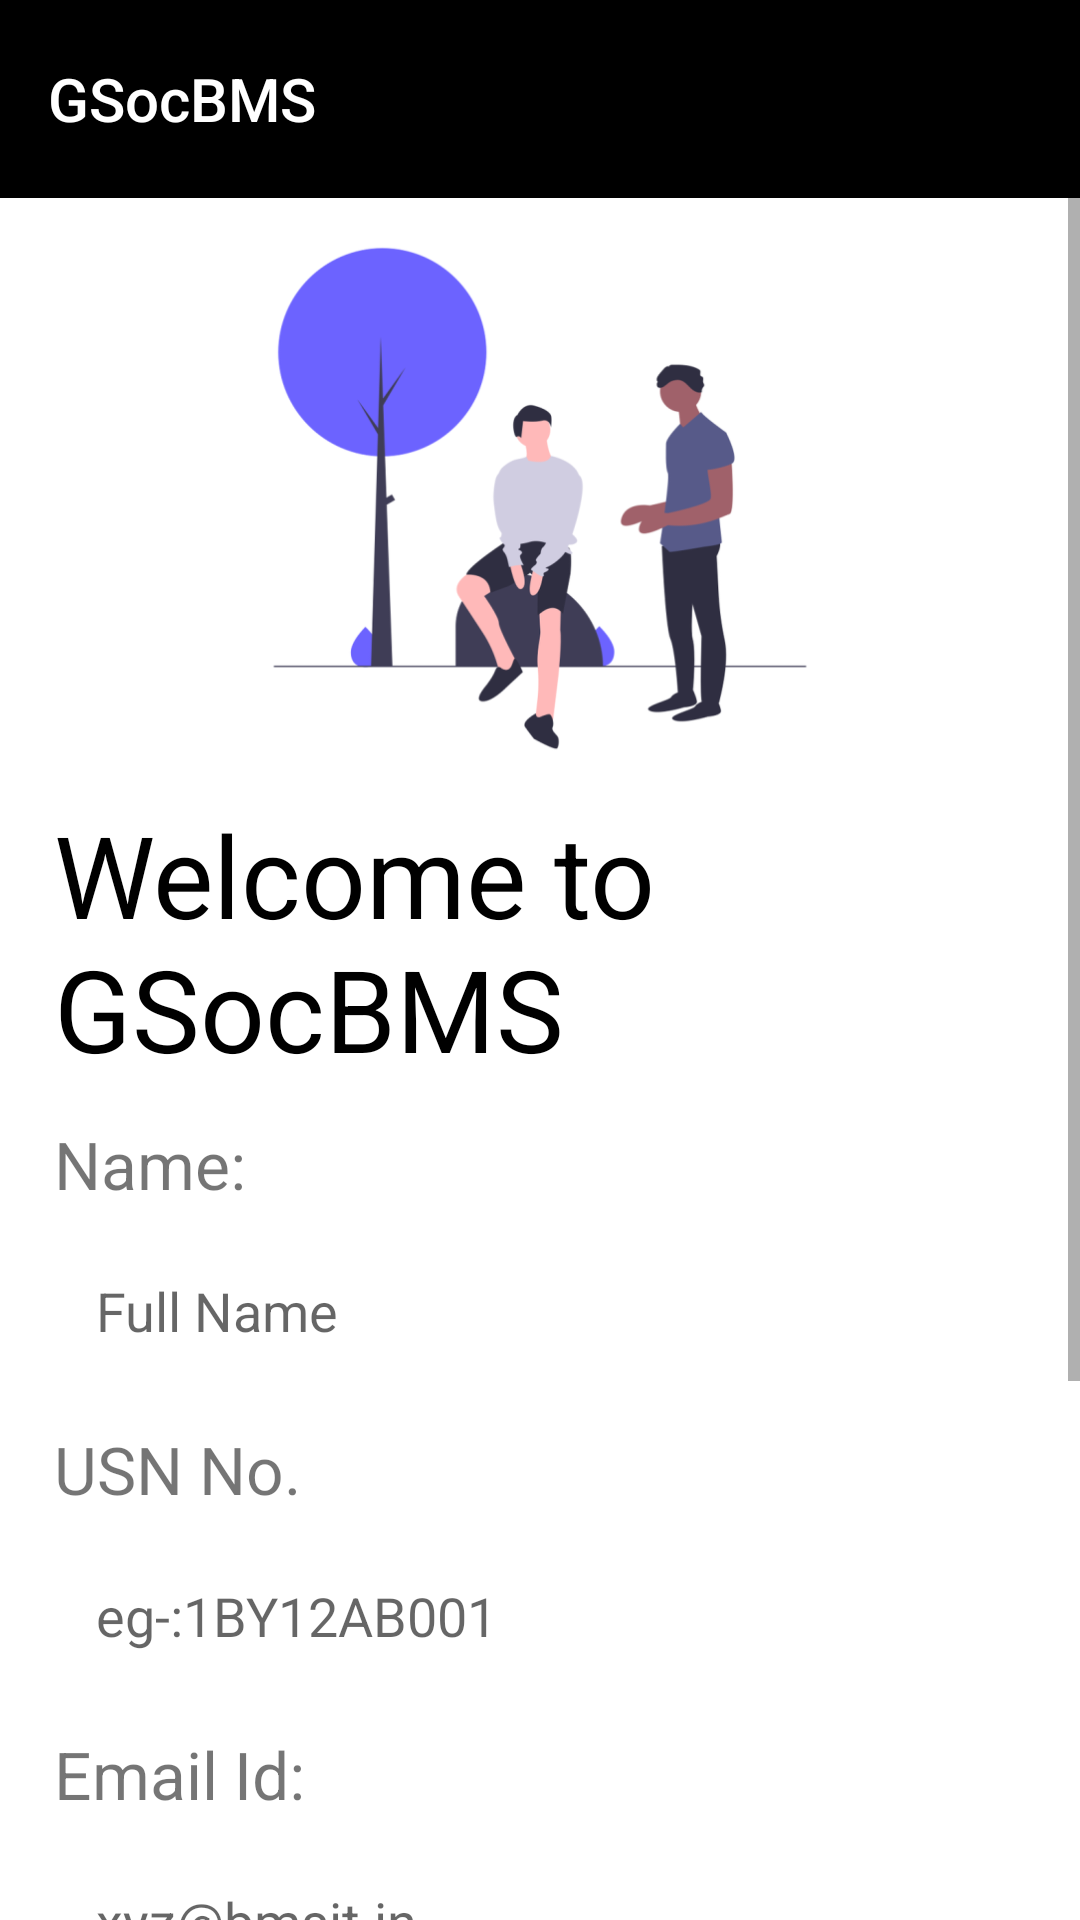

Here is an Android app screen rendered from its layout file. Give the layout XML and the strings, colors and styles it references.
<!-- AndroidManifest.xml: application theme Theme.GSocBMS -->
<!-- res/layout/activity_sign_up_page.xml -->
<?xml version="1.0" encoding="utf-8"?>
<androidx.constraintlayout.widget.ConstraintLayout xmlns:android="http://schemas.android.com/apk/res/android"
    xmlns:app="http://schemas.android.com/apk/res-auto"
    xmlns:tools="http://schemas.android.com/tools"
    android:layout_width="match_parent"
    android:layout_height="match_parent"
    android:orientation="vertical"
    android:gravity="center_horizontal"
    android:background="#fff"
    tools:context=".SignUpPage">


    <ProgressBar
        android:id="@+id/progressBar"
        android:layout_width="wrap_content"
        android:layout_height="wrap_content"
        android:indeterminate="true"
        android:indeterminateTint="@color/MainColord"
        android:indeterminateTintMode="src_atop"
        app:layout_constraintBottom_toBottomOf="@+id/scrollView2"
        app:layout_constraintEnd_toEndOf="parent"
        app:layout_constraintStart_toStartOf="@+id/scrollView2"
        app:layout_constraintTop_toTopOf="parent"
        android:visibility="gone"/>

    <ScrollView
        android:id="@+id/scrollView2"
        android:layout_width="match_parent"
        android:layout_height="match_parent"
        app:layout_constraintBottom_toBottomOf="parent"
        app:layout_constraintEnd_toEndOf="parent"
        app:layout_constraintStart_toStartOf="parent"
        app:layout_constraintTop_toTopOf="parent">

        <LinearLayout
            android:layout_width="match_parent"
            android:layout_height="wrap_content"
            android:gravity="center_horizontal"
            android:orientation="vertical">

            <Toolbar
                android:id="@+id/toolbar"
                android:layout_width="match_parent"
                android:layout_height="66dp"
                android:background="@color/black"
                android:title="GSocBMS"
                android:titleTextColor="@color/white"
                app:layout_constraintBottom_toTopOf="@+id/scrollView2"
                app:layout_constraintEnd_toEndOf="parent"
                app:layout_constraintStart_toStartOf="parent"
                app:layout_constraintTop_toTopOf="parent"
                tools:targetApi="m" />

            <ImageView
                android:layout_width="wrap_content"
                android:layout_height="200dp"
                android:src="@drawable/signup_image"
                 />

            <TextView
                android:layout_width="250dp"
                android:layout_height="wrap_content"
                android:layout_gravity="start"
                android:layout_marginHorizontal="18dp"
                android:layout_marginBottom="12dp"
                android:text="@string/welcome_to_gsocbms"
                android:textColor="@color/black"
                android:textSize="38sp" />

            <TextView
                android:layout_width="wrap_content"
                android:layout_height="wrap_content"
                android:layout_gravity="start"
                android:layout_marginHorizontal="18dp"
                android:layout_marginBottom="8dp"
                android:text="Name:"
                android:textSize="22sp" />

            <EditText
                android:id="@+id/name"
                android:layout_width="match_parent"
                android:layout_height="wrap_content"
                android:layout_marginHorizontal="18dp"
                android:background="@drawable/edit_text_round"
                android:hint="Full Name"
                android:padding="14dp"
                android:autofillHints=""
                 />

            <TextView
                android:layout_width="wrap_content"
                android:layout_height="wrap_content"
                android:layout_gravity="start"
                android:layout_marginHorizontal="18dp"
                android:layout_marginTop="12dp"
                android:layout_marginBottom="8dp"
                android:text="USN No."
                android:textSize="22sp" />

            <EditText
                android:id="@+id/admissionno"
                android:layout_width="match_parent"
                android:layout_height="wrap_content"
                android:layout_marginHorizontal="18dp"
                android:background="@drawable/edit_text_round"
                android:hint="@string/eg_1by12ab001"
                android:padding="14dp"
                android:autofillHints=""
                 />

            <TextView
                android:layout_width="wrap_content"
                android:layout_height="wrap_content"
                android:layout_gravity="start"
                android:layout_marginHorizontal="18dp"
                android:layout_marginTop="12dp"
                android:layout_marginBottom="8dp"
                android:text="Email Id:"
                android:textSize="22sp" />

            <EditText
                android:id="@+id/emailAddress"
                android:layout_width="match_parent"
                android:layout_height="wrap_content"
                android:layout_marginHorizontal="18dp"
                android:background="@drawable/edit_text_round"
                android:hint="@string/xyz_bmsit_in"
                android:padding="14dp"
                android:autofillHints=""
                />

            <TextView
                android:layout_width="wrap_content"
                android:layout_height="wrap_content"
                android:layout_gravity="start"
                android:layout_marginHorizontal="18dp"
                android:layout_marginTop="12dp"
                android:layout_marginBottom="8dp"
                android:text="Password:"
                android:textSize="22sp" />

            <EditText
                android:id="@+id/password"
                android:layout_width="match_parent"
                android:layout_height="wrap_content"
                android:layout_marginHorizontal="18dp"
                android:background="@drawable/edit_text_round"
                android:hint="More than 6 characters"
                android:inputType="textPassword"
                android:padding="14dp"
                android:autofillHints="" />

            <androidx.appcompat.widget.AppCompatButton
                android:id="@+id/SignUpButton"
                android:layout_width="match_parent"
                android:layout_height="wrap_content"
                android:layout_marginHorizontal="18dp"
                android:layout_marginVertical="12dp"
                android:background="@color/black"
                android:paddingVertical="16dp"
                android:text="@string/sign_up"
                android:textColor="#FDD835" />

            <TextView
                android:id="@+id/backtologin"
                android:layout_marginTop="11dp"
                android:layout_marginBottom="10dp"
                android:layout_width="match_parent"
                android:layout_height="wrap_content"
                android:text="@string/already_have_an_account_sign_in"
                android:textAlignment="center"
                android:textSize="19sp"
                android:textStyle="bold"/>


        </LinearLayout>


    </ScrollView>


</androidx.constraintlayout.widget.ConstraintLayout>
<!-- resources referenced by this layout -->
<resources>
  <color name="MainColord">#6c63ff</color>
  <color name="black">#FF000000</color>
  <color name="white">#FFFFFFFF</color>
  <!-- drawable signup_image: png bitmap (drawable-v24, 44116 bytes) -->
  <string name="already_have_an_account_sign_in">Already have an account? Sign in</string>
  <string name="eg_1by12ab001">eg-:1BY12AB001</string>
  <string name="sign_up">Sign Up</string>
  <string name="welcome_to_gsocbms">Welcome to GSocBMS</string>
  <string name="xyz_bmsit_in">xyz@bmsit.in</string>
  <style name="Theme.GSocBMS" parent="Theme.MaterialComponents.DayNight.NoActionBar">
          
          <item name="colorPrimary">@color/purple_500</item>
          <item name="colorPrimaryVariant">@color/purple_700</item>
          <item name="colorOnPrimary">@color/white</item>
          
          <item name="colorSecondary">@color/teal_200</item>
          <item name="colorSecondaryVariant">@color/teal_700</item>
          <item name="colorOnSecondary">@color/black</item>
          
          <item name="android:statusBarColor">?attr/colorPrimaryVariant</item>
          
      </style>
  <color name="purple_500">#FF6200EE</color>
  <color name="purple_700">#FF3700B3</color>
  <color name="teal_200">#FF03DAC5</color>
  <color name="teal_700">#FF018786</color>
</resources>
